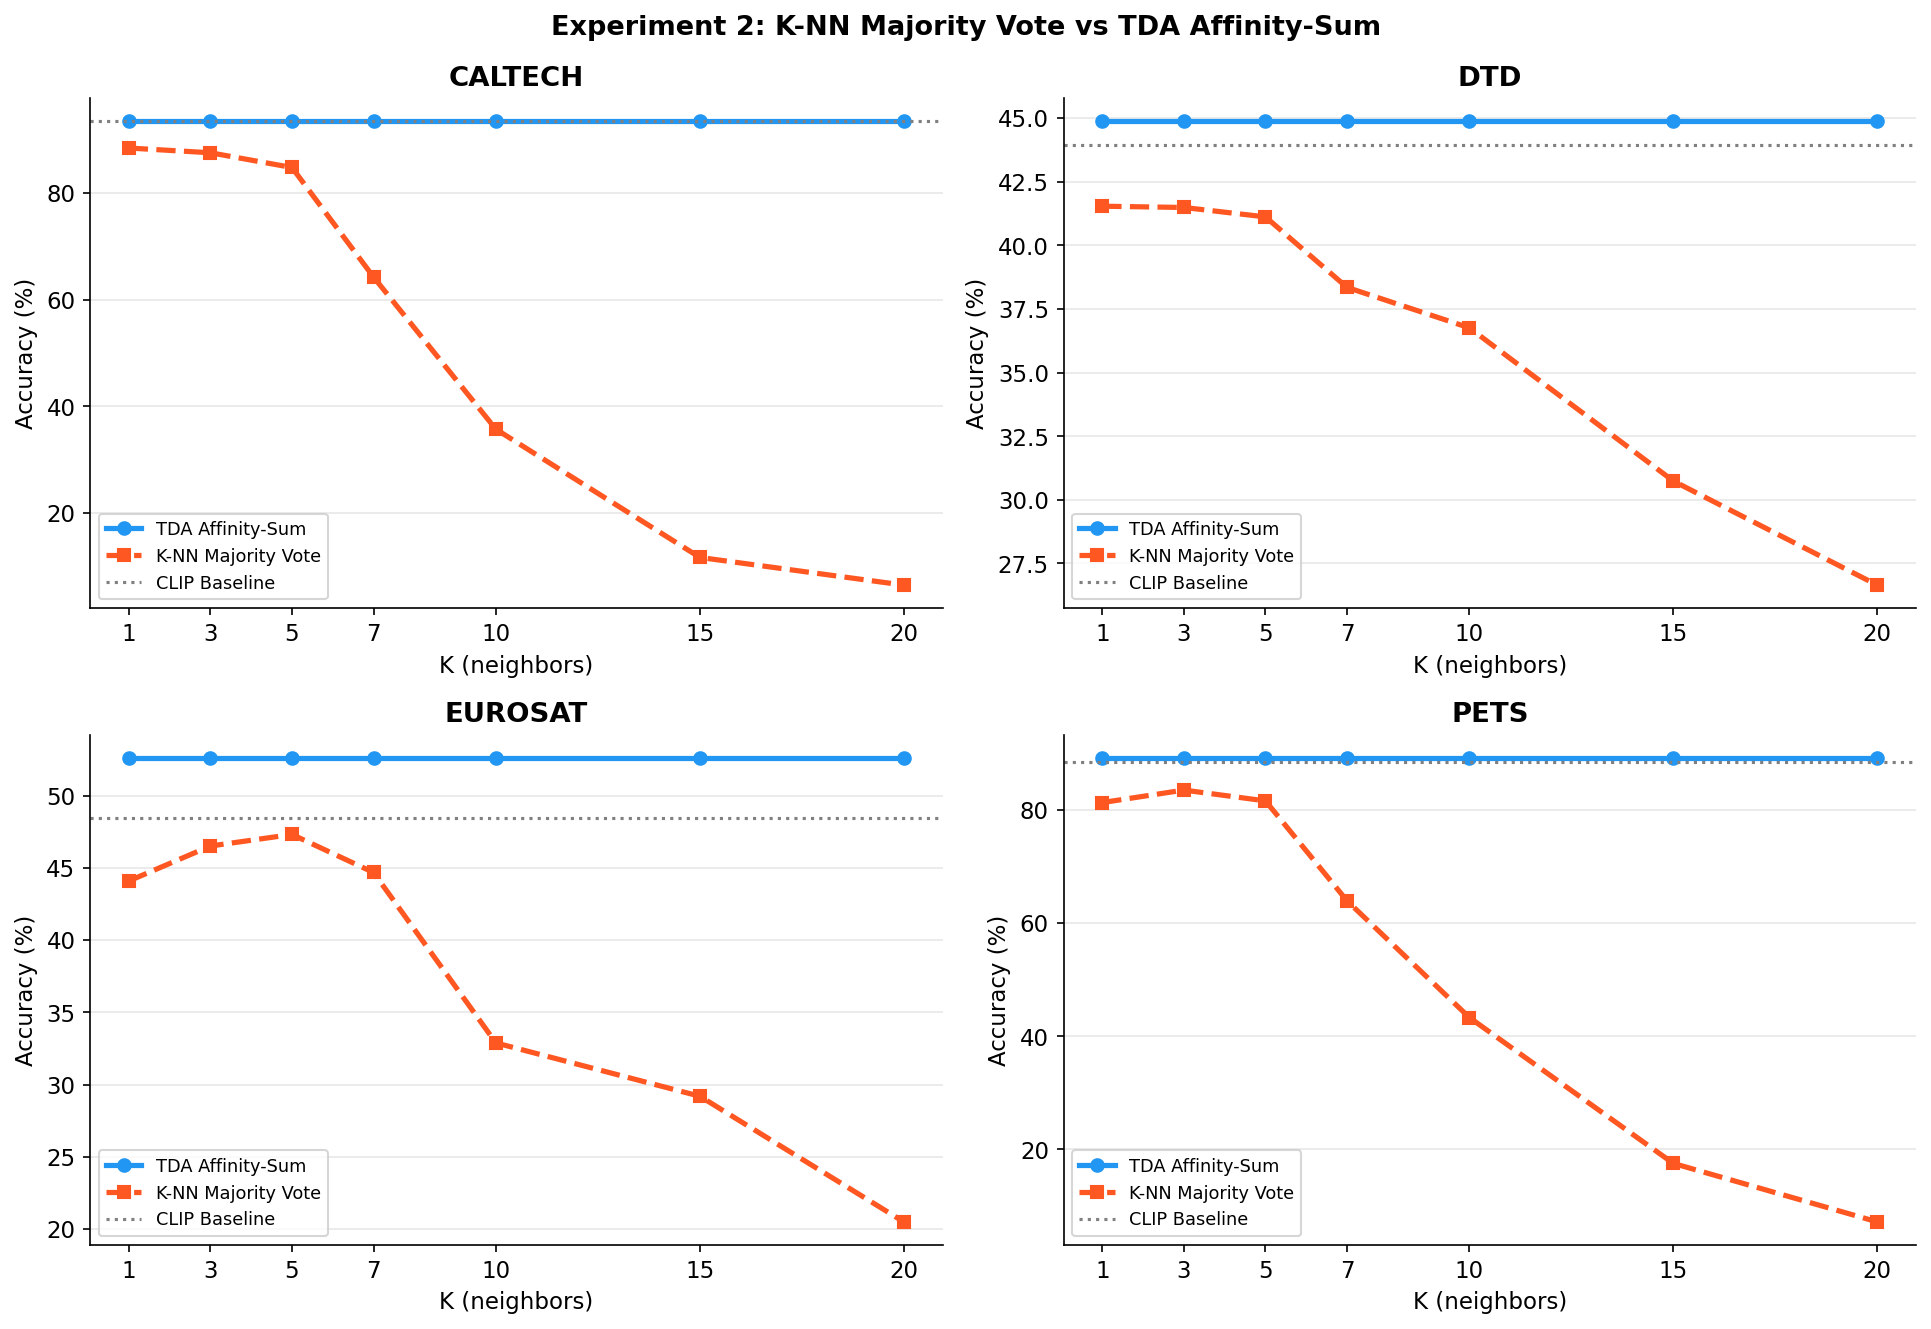

The file beside this chart, header and first rows:
dataset, K, clip_acc, tda_affinity_acc, majority_vote_acc, mv_vs_clip, tda_vs_clip, mv_vs_tda
caltech, 1, 93.55, 93.47, 88.4, -5.15, -0.08, -5.07
caltech, 3, 93.55, 93.47, 87.51, -6.04, -0.08, -5.96
caltech, 5, 93.55, 93.47, 84.75, -8.8, -0.08, -8.72
caltech, 7, 93.55, 93.47, 64.22, -29.33, -0.08, -29.25
caltech, 10, 93.55, 93.47, 35.7, -57.85, -0.08, -57.77
caltech, 15, 93.55, 93.47, 11.68, -81.87, -0.08, -81.78
caltech, 20, 93.55, 93.47, 6.49, -87.06, -0.08, -86.98
dtd, 1, 43.94, 44.89, 41.54, -2.39, 0.96, -3.35
dtd, 3, 43.94, 44.89, 41.49, -2.45, 0.96, -3.4
dtd, 5, 43.94, 44.89, 41.12, -2.82, 0.96, -3.78
dtd, 7, 43.94, 44.89, 38.35, -5.59, 0.96, -6.54
dtd, 10, 43.94, 44.89, 36.76, -7.18, 0.96, -8.14
dtd, 15, 43.94, 44.89, 30.74, -13.19, 0.96, -14.15
dtd, 20, 43.94, 44.89, 26.65, -17.29, 0.96, -18.24
eurosat, 1, 48.43, 52.62, 44.09, -4.35, 4.19, -8.53
eurosat, 3, 48.43, 52.62, 46.51, -1.93, 4.19, -6.11
eurosat, 5, 48.43, 52.62, 47.31, -1.12, 4.19, -5.31
eurosat, 7, 48.43, 52.62, 44.68, -3.75, 4.19, -7.94
eurosat, 10, 48.43, 52.62, 32.89, -15.54, 4.19, -19.73
eurosat, 15, 48.43, 52.62, 29.2, -19.23, 4.19, -23.42
eurosat, 20, 48.43, 52.62, 20.51, -27.93, 4.19, -32.11
pets, 1, 88.39, 89.23, 81.3, -7.09, 0.84, -7.93
pets, 3, 88.39, 89.23, 83.51, -4.88, 0.84, -5.72
pets, 5, 88.39, 89.23, 81.6, -6.79, 0.84, -7.63
pets, 7, 88.39, 89.23, 63.94, -24.45, 0.84, -25.29
pets, 10, 88.39, 89.23, 43.31, -45.08, 0.84, -45.93
pets, 15, 88.39, 89.23, 17.53, -70.86, 0.84, -71.71
pets, 20, 88.39, 89.23, 7.2, -81.19, 0.84, -82.04
